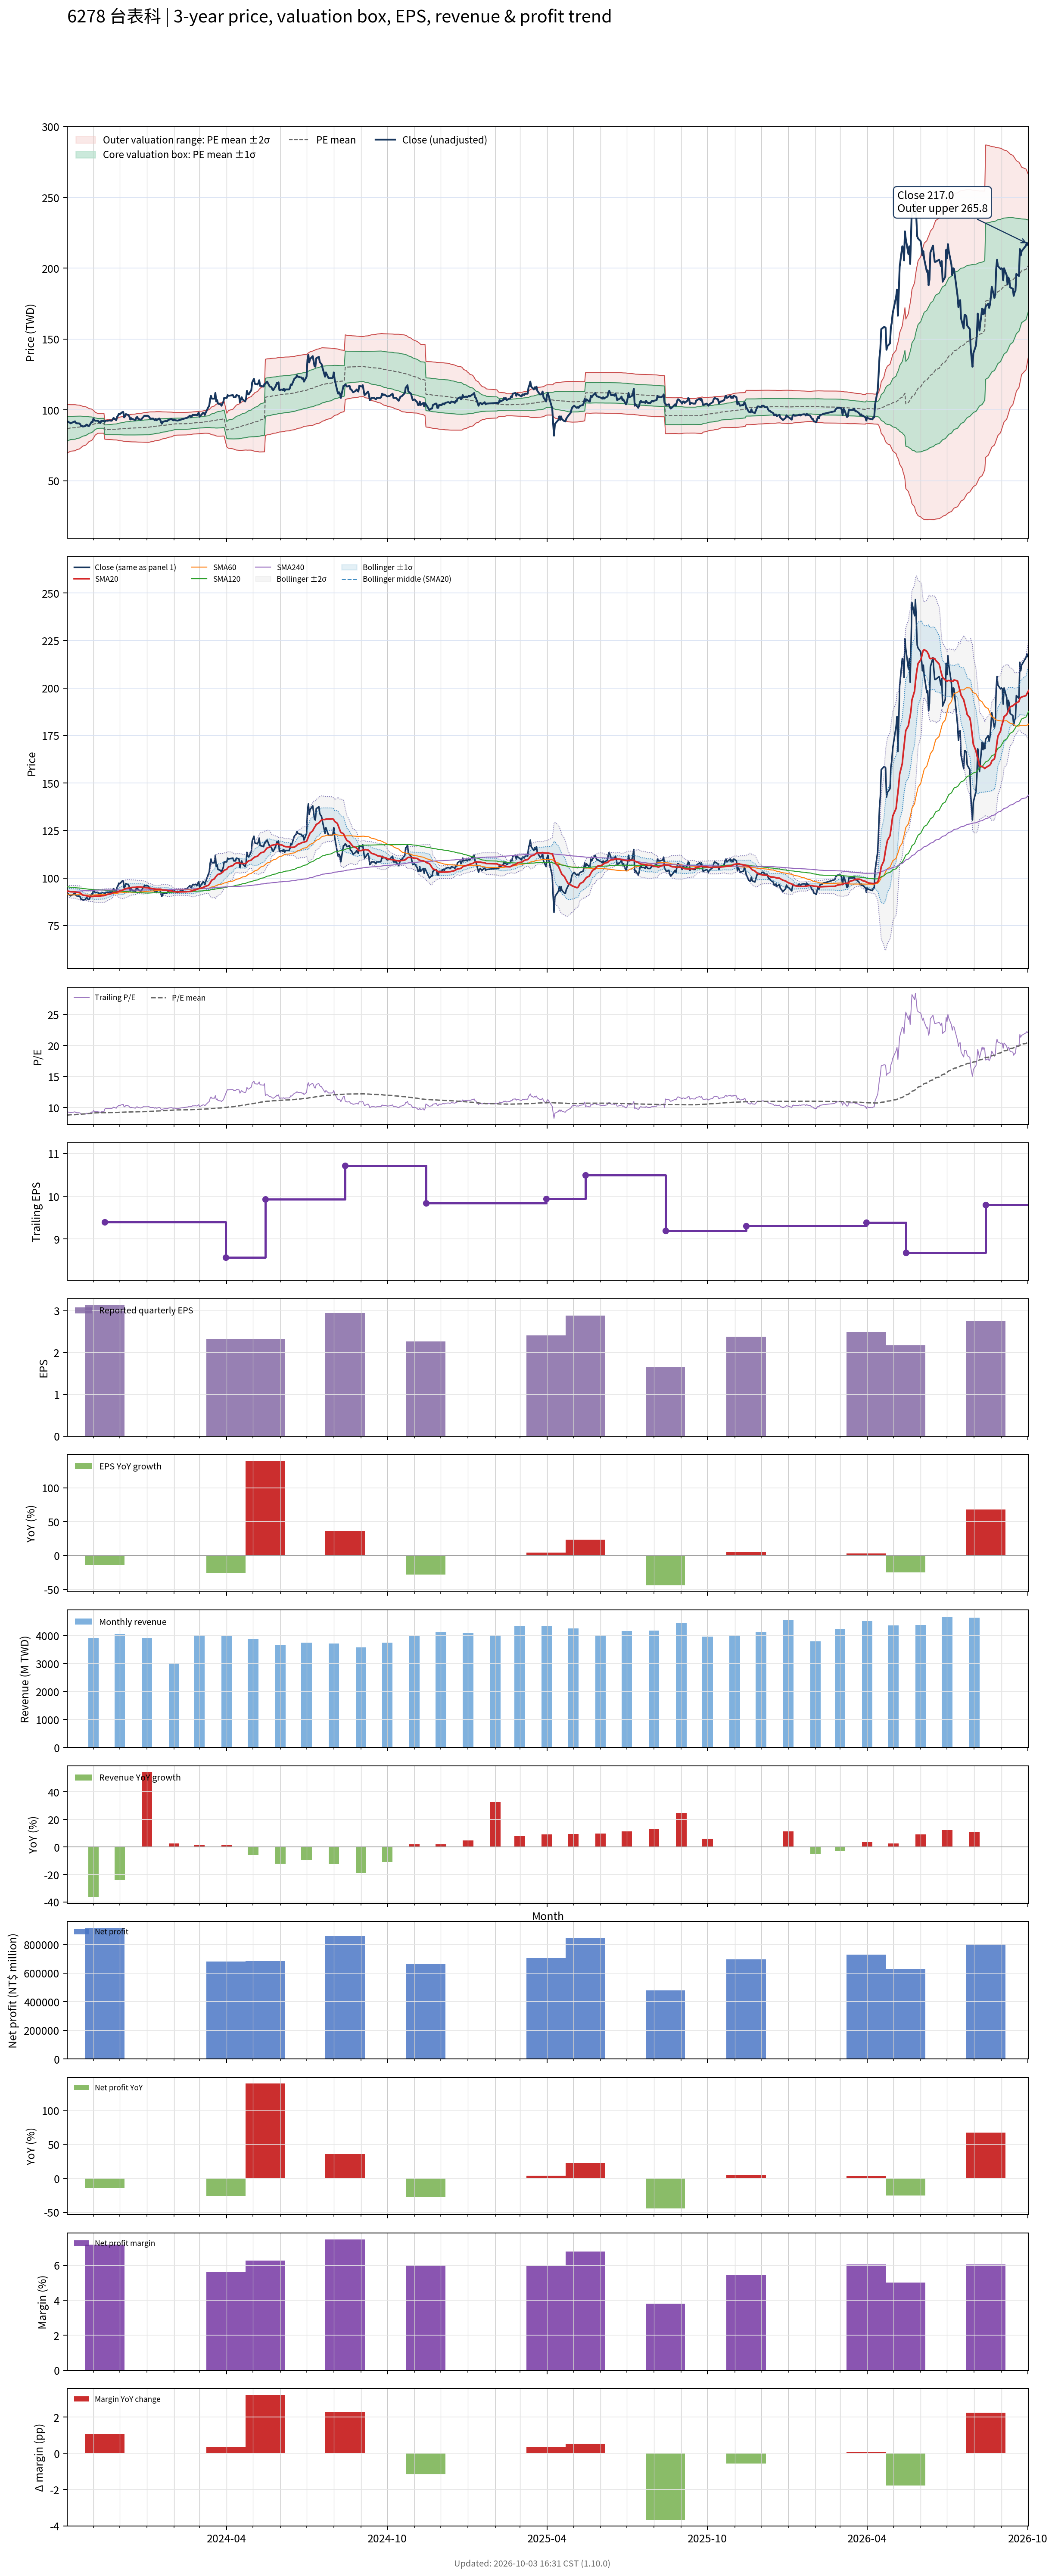

Data behind this chart, as committed beside it:
# chart-version: skill-stock-dynamic-val…
date, close, available_date, period_end, eps, ttm_eps, pe, pe_mean, pe_std, price_m2, price_m1, price_mean, price_p1, price_p2, forward_eps, forward_pe, forward_pe_mean, forward_pe_std, forward_price_m2, forward_price_m1, forward_price_mean, forward_price_p1, forward_price_p2, sma20
2023-10-02, 92, 2023-08-14, 2023-06-30, 2.16, 9.9, 9.293, 8.761, 0.8649, 69.61, 78.17, 86.73, 95.3, 103.9, , , , , , , , , , 93.04
2023-10-03, 91.8, 2023-08-14, 2023-06-30, 2.16, 9.9, 9.273, 8.777, 0.8563, 69.94, 78.42, 86.89, 95.37, 103.8, , , , , , , , , , 93.06
2023-10-04, 91.3, 2023-08-14, 2023-06-30, 2.16, 9.9, 9.222, 8.793, 0.8464, 70.29, 78.67, 87.05, 95.43, 103.8, , , , , , , , , , 93.03
2023-10-05, 91.1, 2023-08-14, 2023-06-30, 2.16, 9.9, 9.202, 8.808, 0.8372, 70.63, 78.91, 87.2, 95.49, 103.8, , , , , , , , , , 92.91
2023-10-06, 90.6, 2023-08-14, 2023-06-30, 2.16, 9.9, 9.152, 8.823, 0.8279, 70.95, 79.15, 87.34, 95.54, 103.7, , , , , , , , , , 92.77
2023-10-11, 92, 2023-08-14, 2023-06-30, 2.16, 9.9, 9.293, 8.837, 0.8208, 71.24, 79.36, 87.49, 95.61, 103.7, , , , , , , , , , 92.69
2023-10-12, 90.9, 2023-08-14, 2023-06-30, 2.16, 9.9, 9.182, 8.852, 0.8098, 71.61, 79.62, 87.64, 95.66, 103.7, , , , , , , , , , 92.61
2023-10-13, 90.6, 2023-08-14, 2023-06-30, 2.16, 9.9, 9.152, 8.869, 0.7948, 72.07, 79.94, 87.8, 95.67, 103.5, , , , , , , , , , 92.45
2023-10-16, 90.5, 2023-08-14, 2023-06-30, 2.16, 9.9, 9.141, 8.885, 0.7809, 72.5, 80.23, 87.96, 95.69, 103.4, , , , , , , , , , 92.31
2023-10-17, 89.9, 2023-08-14, 2023-06-30, 2.16, 9.9, 9.081, 8.902, 0.7635, 73.01, 80.57, 88.13, 95.68, 103.2, , , , , , , , , , 92.1
2023-10-18, 88.7, 2023-08-14, 2023-06-30, 2.16, 9.9, 8.96, 8.917, 0.7459, 73.51, 80.89, 88.28, 95.66, 103, , , , , , , , , , 91.75
2023-10-19, 88.8, 2023-08-14, 2023-06-30, 2.16, 9.9, 8.97, 8.933, 0.7251, 74.08, 81.26, 88.44, 95.62, 102.8, , , , , , , , , , 91.42
2023-10-20, 88.3, 2023-08-14, 2023-06-30, 2.16, 9.9, 8.919, 8.948, 0.706, 74.61, 81.6, 88.58, 95.57, 102.6, , , , , , , , , , 91.01
2023-10-23, 88.7, 2023-08-14, 2023-06-30, 2.16, 9.9, 8.96, 8.963, 0.6866, 75.14, 81.94, 88.73, 95.53, 102.3, , , , , , , , , , 90.78
2023-10-24, 89.7, 2023-08-14, 2023-06-30, 2.16, 9.9, 9.061, 8.979, 0.6655, 75.71, 82.3, 88.89, 95.48, 102.1, , , , , , , , , , 90.64
2023-10-25, 89.5, 2023-08-14, 2023-06-30, 2.16, 9.9, 9.04, 8.995, 0.6435, 76.31, 82.68, 89.05, 95.42, 101.8, , , , , , , , , , 90.53
2023-10-26, 88.7, 2023-08-14, 2023-06-30, 2.16, 9.9, 8.96, 9.011, 0.6161, 77.01, 83.11, 89.21, 95.31, 101.4, , , , , , , , , , 90.37
2023-10-27, 88.7, 2023-08-14, 2023-06-30, 2.16, 9.9, 8.96, 9.028, 0.5869, 77.76, 83.57, 89.38, 95.19, 101, , , , , , , , , , 90.24
2023-10-30, 91.7, 2023-08-14, 2023-06-30, 2.16, 9.9, 9.263, 9.046, 0.5587, 78.5, 84.03, 89.56, 95.09, 100.6, , , , , , , , , , 90.28
2023-10-31, 91.4, 2023-08-14, 2023-06-30, 2.16, 9.9, 9.232, 9.064, 0.5278, 79.29, 84.51, 89.74, 94.96, 100.2, , , , , , , , , , 90.25
2023-11-01, 93.9, 2023-08-14, 2023-06-30, 2.16, 9.9, 9.485, 9.085, 0.4936, 80.17, 85.06, 89.94, 94.83, 99.72, , , , , , , , , , 90.34
2023-11-02, 93, 2023-08-14, 2023-06-30, 2.16, 9.9, 9.394, 9.105, 0.4565, 81.1, 85.62, 90.14, 94.66, 99.18, , , , , , , , , , 90.4
2023-11-03, 92.4, 2023-08-14, 2023-06-30, 2.16, 9.9, 9.333, 9.125, 0.4089, 82.25, 86.29, 90.34, 94.39, 98.44, , , , , , , , , , 90.45
2023-11-06, 92.5, 2023-08-14, 2023-06-30, 2.16, 9.9, 9.343, 9.146, 0.3533, 83.55, 87.05, 90.54, 94.04, 97.54, , , , , , , , , , 90.53
2023-11-07, 91.6, 2023-08-14, 2023-06-30, 2.16, 9.9, 9.253, 9.149, 0.3526, 83.59, 87.08, 90.57, 94.07, 97.56, , , , , , , , , , 90.58
2023-11-08, 91.7, 2023-08-14, 2023-06-30, 2.16, 9.9, 9.263, 9.151, 0.3524, 83.62, 87.11, 90.6, 94.09, 97.58, , , , , , , , , , 90.56
2023-11-09, 90.8, 2023-08-14, 2023-06-30, 2.16, 9.9, 9.172, 9.152, 0.3524, 83.63, 87.11, 90.6, 94.09, 97.58, , , , , , , , , , 90.56
2023-11-10, 92.4, 2023-08-14, 2023-06-30, 2.16, 9.9, 9.333, 9.153, 0.3527, 83.63, 87.12, 90.61, 94.11, 97.6, , , , , , , , , , 90.64
2023-11-13, 92.2, 2023-08-14, 2023-06-30, 2.16, 9.9, 9.313, 9.154, 0.353, 83.63, 87.13, 90.62, 94.12, 97.61, , , , , , , , , , 90.73
2023-11-14, 91.7, 2023-11-14, 2023-09-30, 3.13, 9.4, 9.755, 9.158, 0.3571, 79.37, 82.73, 86.08, 89.44, 92.8, , , , , , , , , , 90.82
2023-11-15, 92.4, 2023-11-14, 2023-09-30, 3.13, 9.4, 9.83, 9.162, 0.362, 79.32, 82.72, 86.12, 89.53, 92.93, , , , , , , , , , 91
2023-11-16, 92.5, 2023-11-14, 2023-09-30, 3.13, 9.4, 9.84, 9.165, 0.3665, 79.26, 82.71, 86.15, 89.6, 93.04, , , , , , , , , , 91.19
2023-11-17, 92.4, 2023-11-14, 2023-09-30, 3.13, 9.4, 9.83, 9.169, 0.3708, 79.22, 82.7, 86.19, 89.67, 93.16, , , , , , , , , , 91.39
2023-11-20, 92.7, 2023-11-14, 2023-09-30, 3.13, 9.4, 9.862, 9.173, 0.3755, 79.16, 82.69, 86.22, 89.75, 93.28, , , , , , , , , , 91.59
2023-11-21, 92.4, 2023-11-14, 2023-09-30, 3.13, 9.4, 9.83, 9.176, 0.3793, 79.12, 82.68, 86.25, 89.82, 93.38, , , , , , , , , , 91.73
2023-11-22, 92.5, 2023-11-14, 2023-09-30, 3.13, 9.4, 9.84, 9.178, 0.3825, 79.08, 82.68, 86.27, 89.87, 93.46, , , , , , , , , , 91.88
2023-11-23, 93.4, 2023-11-14, 2023-09-30, 3.13, 9.4, 9.936, 9.181, 0.3875, 79.02, 82.66, 86.3, 89.95, 93.59, , , , , , , , , , 92.11
2023-11-24, 94.4, 2023-11-14, 2023-09-30, 3.13, 9.4, 10.04, 9.187, 0.3951, 78.93, 82.65, 86.36, 90.07, 93.79, , , , , , , , , , 92.4
2023-11-27, 92.8, 2023-11-14, 2023-09-30, 3.13, 9.4, 9.872, 9.191, 0.3997, 78.88, 82.64, 86.4, 90.15, 93.91, , , , , , , , , , 92.45
2023-11-28, 95.1, 2023-11-14, 2023-09-30, 3.13, 9.4, 10.12, 9.197, 0.4081, 78.78, 82.62, 86.45, 90.29, 94.13, , , , , , , , , , 92.64
2023-11-29, 96, 2023-11-14, 2023-09-30, 3.13, 9.4, 10.21, 9.204, 0.4182, 78.66, 82.59, 86.52, 90.45, 94.38, , , , , , , , , , 92.75
2023-11-30, 97.3, 2023-11-14, 2023-09-30, 3.13, 9.4, 10.35, 9.212, 0.4308, 78.5, 82.55, 86.59, 90.64, 94.69, , , , , , , , , , 92.96
2023-12-01, 97, 2023-11-14, 2023-09-30, 3.13, 9.4, 10.32, 9.22, 0.4423, 78.35, 82.51, 86.67, 90.83, 94.98, , , , , , , , , , 93.19
2023-12-04, 98.5, 2023-11-14, 2023-09-30, 3.13, 9.4, 10.48, 9.23, 0.4569, 78.17, 82.47, 86.76, 91.05, 95.35, , , , , , , , , , 93.49
2023-12-05, 98.6, 2023-11-14, 2023-09-30, 3.13, 9.4, 10.49, 9.237, 0.4699, 77.99, 82.41, 86.83, 91.25, 95.66, , , , , , , , , , 93.84
2023-12-06, 94.8, 2023-11-14, 2023-09-30, 3.13, 9.4, 10.09, 9.242, 0.4757, 77.93, 82.4, 86.88, 91.35, 95.82, , , , , , , , , , 94
2023-12-07, 95.5, 2023-11-14, 2023-09-30, 3.13, 9.4, 10.16, 9.249, 0.483, 77.86, 82.4, 86.94, 91.48, 96.02, , , , , , , , , , 94.23
2023-12-08, 97.1, 2023-11-14, 2023-09-30, 3.13, 9.4, 10.33, 9.258, 0.493, 77.75, 82.39, 87.02, 91.65, 96.29, , , , , , , , , , 94.47
2023-12-11, 96.4, 2023-11-14, 2023-09-30, 3.13, 9.4, 10.26, 9.264, 0.5009, 77.66, 82.37, 87.08, 91.79, 96.5, , , , , , , , , , 94.67
2023-12-12, 95.3, 2023-11-14, 2023-09-30, 3.13, 9.4, 10.14, 9.27, 0.5071, 77.61, 82.37, 87.14, 91.9, 96.67, , , , , , , , , , 94.86
2023-12-13, 93.3, 2023-11-14, 2023-09-30, 3.13, 9.4, 9.926, 9.274, 0.5103, 77.58, 82.38, 87.17, 91.97, 96.77, , , , , , , , , , 94.9
2023-12-14, 94.3, 2023-11-14, 2023-09-30, 3.13, 9.4, 10.03, 9.278, 0.5145, 77.54, 82.38, 87.21, 92.05, 96.89, , , , , , , , , , 94.99
2023-12-15, 93.7, 2023-11-14, 2023-09-30, 3.13, 9.4, 9.968, 9.283, 0.5182, 77.52, 82.39, 87.26, 92.13, 97, , , , , , , , , , 95.06
2023-12-18, 93.1, 2023-11-14, 2023-09-30, 3.13, 9.4, 9.904, 9.287, 0.5212, 77.5, 82.4, 87.3, 92.2, 97.1, , , , , , , , , , 95.08
2023-12-19, 93, 2023-11-14, 2023-09-30, 3.13, 9.4, 9.894, 9.292, 0.5241, 77.49, 82.41, 87.34, 92.27, 97.19, , , , , , , , , , 95.11
2023-12-20, 94.8, 2023-11-14, 2023-09-30, 3.13, 9.4, 10.09, 9.298, 0.529, 77.45, 82.42, 87.4, 92.37, 97.34, , , , , , , , , , 95.22
2023-12-21, 95, 2023-11-14, 2023-09-30, 3.13, 9.4, 10.11, 9.303, 0.5339, 77.41, 82.43, 87.45, 92.47, 97.48, , , , , , , , , , 95.3
2023-12-22, 93.8, 2023-11-14, 2023-09-30, 3.13, 9.4, 9.979, 9.307, 0.5371, 77.38, 82.43, 87.48, 92.53, 97.58, , , , , , , , , , 95.27
2023-12-25, 93.1, 2023-11-14, 2023-09-30, 3.13, 9.4, 9.904, 9.31, 0.5396, 77.37, 82.44, 87.51, 92.58, 97.66, , , , , , , , , , 95.28
... 670 more rows
